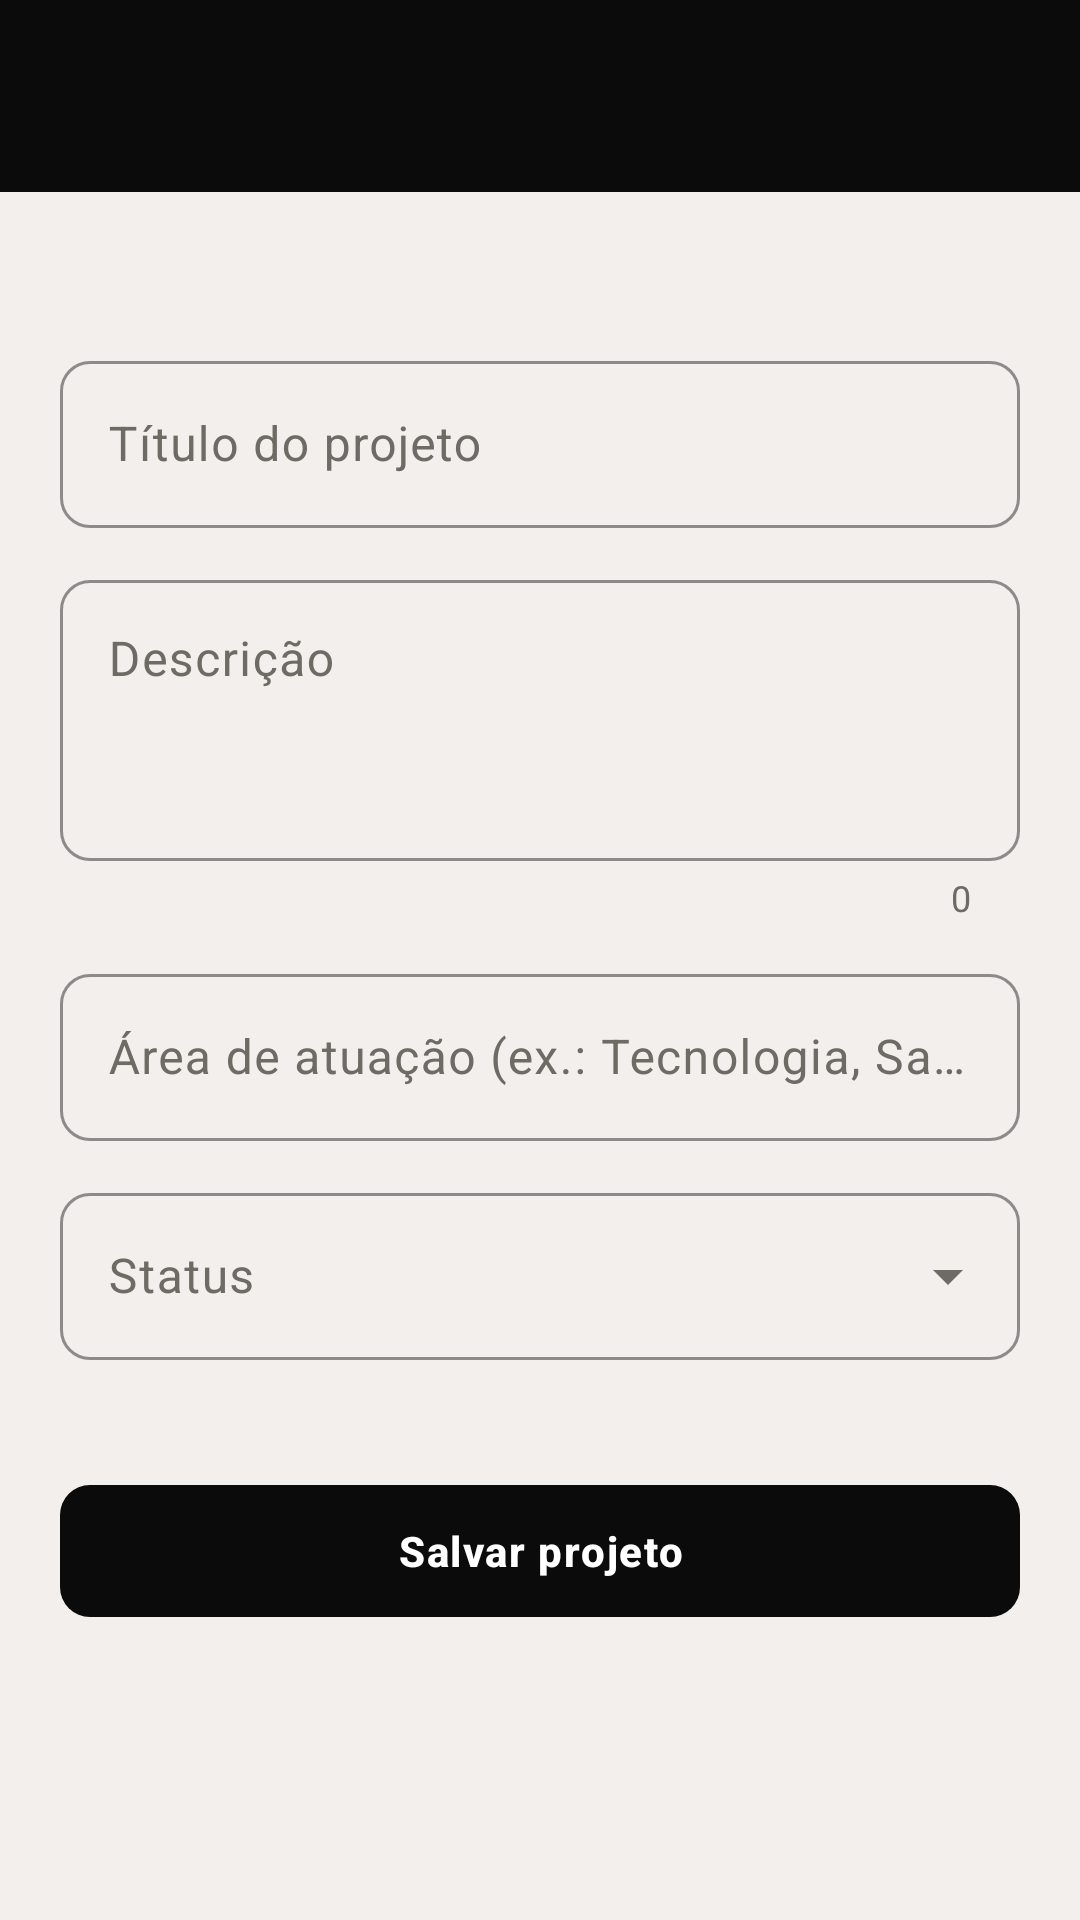

Layout XML and referenced resources for this Android screen:
<!-- AndroidManifest.xml: application theme Theme.NexProject -->
<!-- res/layout/activity_form_projeto.xml -->
<?xml version="1.0" encoding="utf-8"?>
<LinearLayout xmlns:android="http://schemas.android.com/apk/res/android"
    xmlns:app="http://schemas.android.com/apk/res-auto"
    android:layout_width="match_parent"
    android:layout_height="match_parent"
    android:background="@color/fundo"
    android:orientation="vertical">

    <include layout="@layout/toolbar" />

    <ScrollView
        android:layout_width="match_parent"
        android:layout_height="match_parent">

        <LinearLayout
            android:layout_width="match_parent"
            android:layout_height="wrap_content"
            android:orientation="vertical"
            android:padding="20dp">

            <TextView
                android:id="@+id/txtSubtitulo"
                style="@style/Nex.Subtitulo"
                android:layout_width="match_parent"
                android:layout_height="wrap_content" />

            <com.google.android.material.textfield.TextInputLayout
                android:id="@+id/campo_inputTitulo"
                android:layout_width="match_parent"
                android:layout_height="wrap_content"
                android:layout_marginTop="12dp"
                android:hint="Título do projeto">

                <com.google.android.material.textfield.TextInputEditText
                    android:id="@+id/inputTitulo"
                    android:layout_width="match_parent"
                    android:layout_height="wrap_content"
                    android:inputType="textCapSentences" />
            </com.google.android.material.textfield.TextInputLayout>

            <com.google.android.material.textfield.TextInputLayout
                android:id="@+id/campo_inputDescricao"
                android:layout_width="match_parent"
                android:layout_height="wrap_content"
                android:layout_marginTop="12dp"
                android:hint="Descrição"
                app:counterEnabled="true">

                <com.google.android.material.textfield.TextInputEditText
                    android:id="@+id/inputDescricao"
                    android:layout_width="match_parent"
                    android:layout_height="wrap_content"
                    android:inputType="textMultiLine|textCapSentences"
                    android:gravity="top"
                    android:minLines="3" />
            </com.google.android.material.textfield.TextInputLayout>

            <com.google.android.material.textfield.TextInputLayout
                android:id="@+id/campo_inputArea"
                android:layout_width="match_parent"
                android:layout_height="wrap_content"
                android:layout_marginTop="12dp"
                android:hint="Área de atuação (ex.: Tecnologia, Saúde)">

                <com.google.android.material.textfield.TextInputEditText
                    android:id="@+id/inputArea"
                    android:layout_width="match_parent"
                    android:layout_height="wrap_content"
                    android:inputType="textCapSentences" />
            </com.google.android.material.textfield.TextInputLayout>

            <com.google.android.material.textfield.TextInputLayout
                style="@style/Nex.Campo.Lista"
                android:layout_width="match_parent"
                android:layout_height="wrap_content"
                android:layout_marginTop="12dp"
                android:hint="Status">

                <com.google.android.material.textfield.MaterialAutoCompleteTextView
                    android:id="@+id/listaStatus"
                    android:layout_width="match_parent"
                    android:layout_height="wrap_content"
                    android:inputType="none" />
            </com.google.android.material.textfield.TextInputLayout>

            <TextView
                android:id="@+id/txtAlerta"
                style="@style/Nex.Alerta"
                android:layout_width="match_parent"
                android:layout_height="wrap_content"
                android:layout_marginTop="12dp"
                android:layout_marginBottom="8dp" />

            <com.google.android.material.button.MaterialButton
                android:id="@+id/botaoSalvar"
                android:layout_width="match_parent"
                android:layout_height="wrap_content"
                android:text="Salvar projeto" />

            <com.google.android.material.progressindicator.LinearProgressIndicator
                android:id="@+id/progresso"
                android:layout_width="match_parent"
                android:layout_height="wrap_content"
                android:layout_marginTop="8dp"
                android:indeterminate="true"
                android:visibility="invisible" />
        </LinearLayout>
    </ScrollView>
</LinearLayout>
<!-- res/layout/toolbar.xml (included above) -->
<?xml version="1.0" encoding="utf-8"?>
<LinearLayout xmlns:android="http://schemas.android.com/apk/res/android"
    xmlns:app="http://schemas.android.com/apk/res-auto"
    android:id="@+id/barraTopo"
    android:layout_width="match_parent"
    android:layout_height="wrap_content"
    android:background="@color/preto"
    android:orientation="vertical">

    <com.google.android.material.appbar.MaterialToolbar
        android:id="@+id/toolbar"
        android:layout_width="match_parent"
        android:layout_height="?attr/actionBarSize"
        android:theme="@style/ThemeOverlay.Material3.Dark.ActionBar"
        app:titleTextColor="@android:color/white"
        app:subtitleTextColor="@color/texto_menu" />
</LinearLayout>
<!-- resources referenced by this layout -->
<resources>
  <color name="fundo">#F2EFEC</color>
  <color name="preto">#0B0B0B</color>
  <color name="texto_menu">#B5B5B5</color>
  <style name="Nex.Alerta">
          <item name="android:textSize">13sp</item>
          <item name="android:textStyle">bold</item>
          <item name="android:textColor">@color/vermelho</item>
      </style>
  <style name="Nex.Campo.Lista" parent="Widget.Material3.TextInputLayout.OutlinedBox.ExposedDropdownMenu">
          <item name="boxCornerRadiusTopStart">10dp</item>
          <item name="boxCornerRadiusTopEnd">10dp</item>
          <item name="boxCornerRadiusBottomStart">10dp</item>
          <item name="boxCornerRadiusBottomEnd">10dp</item>
          <item name="boxStrokeColor">@color/preto</item>
          <item name="hintTextColor">@color/texto</item>
      </style>
  <style name="Nex.Subtitulo">
          <item name="android:textSize">14sp</item>
          <item name="android:textColor">@color/texto_claro</item>
      </style>
  <style name="Theme.NexProject" parent="Theme.Material3.Light.NoActionBar">
          <item name="colorPrimary">@color/preto</item>
          <item name="colorOnPrimary">@android:color/white</item>
          <item name="colorPrimaryContainer">@color/limao</item>
          <item name="colorOnPrimaryContainer">@color/texto</item>
          <item name="colorSecondary">@color/limao</item>
          <item name="colorOnSecondary">@color/texto</item>
          <item name="colorSecondaryContainer">@color/limao</item>
          <item name="colorOnSecondaryContainer">@color/texto</item>
          <item name="colorTertiary">@color/limao_hover</item>
          <item name="colorError">@color/vermelho</item>
          <item name="android:colorBackground">@color/fundo</item>
          <item name="colorSurface">@color/card</item>
          <item name="colorOnSurface">@color/texto</item>
          <item name="colorOnSurfaceVariant">@color/texto_claro</item>
          <item name="colorOutline">@color/borda</item>
          <item name="textInputStyle">@style/Nex.Campo</item>
          <item name="materialButtonStyle">@style/Nex.Botao</item>
      </style>
  <color name="vermelho">#D63B3B</color>
  <color name="texto">#111111</color>
  <color name="texto_claro">#6E6A64</color>
  <color name="limao">#C6F033</color>
  <color name="limao_hover">#B2DB22</color>
  <color name="card">#FFFFFF</color>
  <color name="borda">#D9D5CF</color>
  <style name="Nex.Campo" parent="Widget.Material3.TextInputLayout.OutlinedBox">
          <item name="boxCornerRadiusTopStart">10dp</item>
          <item name="boxCornerRadiusTopEnd">10dp</item>
          <item name="boxCornerRadiusBottomStart">10dp</item>
          <item name="boxCornerRadiusBottomEnd">10dp</item>
          <item name="boxStrokeColor">@color/preto</item>
          <item name="hintTextColor">@color/texto</item>
      </style>
  <style name="Nex.Botao" parent="Widget.Material3.Button">
          <item name="android:minHeight">52dp</item>
          <item name="cornerRadius">10dp</item>
          <item name="android:textStyle">bold</item>
          <item name="android:letterSpacing">0.04</item>
      </style>
</resources>
